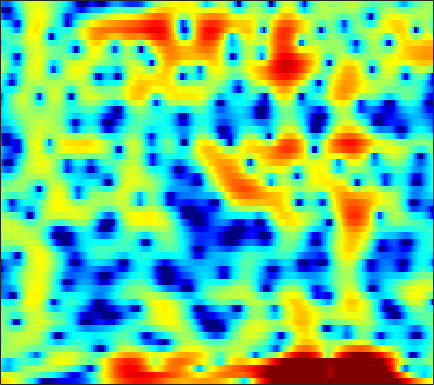

The file beside this chart, header and first rows:
5.6303, 5.4301, 5.1157, 4.7581, 4.4549, 3.9937, 3.4589, 2.9987, 2.3102, 1.5274, 0.63364, -0.11629, -1.2376, -2.5312, -3.6146, -5.2597, -7.1583, -8.8092, -11.316, -14.2, -16.859, -17.933, -17.531, -16.474
2.803, 2.724, 2.632, 2.546, 2.48, 2.384, 2.268, 2.165, 1.994, 1.773, 1.503, 1.259, 0.8922, 0.4746, 0.1331, -0.3474, -0.8388, -1.203, -1.664, -2.099, -2.504, -2.804, -3.22, -3.668
-5.288, -5.826, -6.522, -6.791, -6.508, -5.532, -4.235, -3.268, -2.101, -1.14, -0.3865, 0.06373, 0.5508, 0.9123, 1.123, 1.338, 1.5, 1.595, 1.694, 1.774, 1.822, 1.832, 1.811, 1.734
-3.906, -4.655, -5.72, -6.445, -6.429, -5.675, -4.544, -3.713, -2.821, -2.232, -1.973, -1.968, -2.173, -2.524, -2.819, -3.058, -2.956, -2.592, -1.788, -0.7905, 0.2235, 0.9309, 1.771, 2.467
0.9482, 0.8786, 0.7712, 0.6663, 0.5963, 0.4984, 0.3611, 0.2168, -0.07476, -0.5384, -1.223, -1.938, -3.197, -4.865, -6.397, -8.604, -9.732, -8.938, -6.636, -4.305, -2.393, -1.233, 0.01439, 0.9788
0.5169, 0.7343, 0.9804, 1.168, 1.271, 1.348, 1.352, 1.307, 1.18, 0.9643, 0.6752, 0.4147, 0.02659, -0.3739, -0.6564, -0.9739, -1.202, -1.3, -1.338, -1.287, -1.181, -1.092, -0.9763, -0.879
-0.5435, 0.05197, 0.7014, 1.204, 1.497, 1.795, 2.004, 2.104, 2.177, 2.185, 2.136, 2.057, 1.895, 1.677, 1.473, 1.155, 0.7734, 0.4406, -0.08162, -0.7143, -1.472, -2.135, -3.132, -4.232
-0.2957, 0.1869, 0.6643, 1.007, 1.199, 1.4, 1.573, 1.698, 1.867, 2.032, 2.189, 2.289, 2.373, 2.375, 2.312, 2.127, 1.798, 1.45, 0.8179, -0.0346, -1.162, -2.23, -4.037, -6.455
0.5736, 0.3798, -0.02494, -0.5881, -1.073, -1.701, -2.116, -2.171, -1.804, -1.05, -0.1449, 0.5239, 1.321, 1.947, 2.286, 2.557, 2.62, 2.538, 2.262, 1.805, 1.177, 0.6011, -0.2816, -1.227
0.7322, 0.06057, -1.147, -2.849, -4.603, -8.099, -14.84, -31.46, -13.21, -6.994, -3.509, -1.711, 0.04173, 1.287, 1.96, 2.582, 2.929, 3.033, 2.998, 2.797, 2.459, 2.136, 1.636, 1.095
0.3639, -0.07827, -0.7498, -1.503, -2.092, -2.812, -3.261, -3.281, -2.835, -1.967, -0.9002, -0.09337, 0.8722, 1.636, 2.06, 2.435, 2.598, 2.584, 2.386, 2.011, 1.496, 1.051, 0.4183, -0.2057
-0.7909, -0.9045, -1.044, -1.143, -1.154, -1.055, -0.795, -0.4973, 0.03768, 0.6814, 1.351, 1.841, 2.424, 2.867, 3.082, 3.172, 3.017, 2.722, 2.082, 1.129, -0.1408, -1.299, -3.036, -4.771
-4.081, -4.008, -4.074, -4.226, -4.296, -4.098, -3.401, -2.564, -1.191, 0.2468, 1.565, 2.42, 3.338, 3.991, 4.303, 4.452, 4.268, 3.899, 3.08, 1.83, 0.04662, -1.738, -4.938, -9.537
-8.884, -8.634, -9.144, -10.88, -13.56, -22.66, -19.05, -11.56, -6.19, -2.756, -0.2803, 1.147, 2.589, 3.6, 4.108, 4.486, 4.536, 4.367, 3.876, 3.098, 2.068, 1.164, -0.1225, -1.378
-9.426, -8.908, -8.498, -8.329, -8.222, -7.82, -6.8, -5.641, -3.775, -1.869, -0.1789, 0.9162, 2.132, 3.065, 3.568, 3.998, 4.174, 4.139, 3.874, 3.384, 2.691, 2.044, 1.04, -0.1111
-8.824, -8.167, -7.277, -6.377, -5.689, -4.726, -3.697, -2.872, -1.741, -0.6172, 0.4708, 1.218, 2.092, 2.804, 3.225, 3.619, 3.804, 3.809, 3.635, 3.248, 2.649, 2.059, 1.079, -0.1277
-10.34, -9.374, -8.079, -6.827, -5.92, -4.761, -3.653, -2.832, -1.759, -0.7385, 0.2284, 0.9086, 1.731, 2.422, 2.849, 3.28, 3.527, 3.589, 3.507, 3.227, 2.744, 2.253, 1.418, 0.3797
-13.94, -11.87, -9.739, -8.115, -7.126, -5.994, -4.975, -4.233, -3.199, -2.088, -0.9464, -0.1022, 0.9587, 1.892, 2.475, 3.089, 3.5, 3.673, 3.716, 3.552, 3.185, 2.786, 2.086, 1.205
-11.17, -9.901, -8.669, -7.958, -7.778, -7.927, -8.288, -8.397, -7.717, -5.915, -3.662, -2.047, -0.1759, 1.336, 2.24, 3.148, 3.756, 4.031, 4.165, 4.055, 3.728, 3.344, 2.67, 1.822
-5.228, -5.035, -5.005, -5.379, -6.041, -7.669, -10.7, -14.4, -16.39, -9.701, -5.03, -2.566, -0.1428, 1.592, 2.554, 3.478, 4.04, 4.25, 4.289, 4.069, 3.616, 3.134, 2.33, 1.361
-1.584, -1.442, -1.386, -1.502, -1.685, -2.007, -2.298, -2.352, -2.06, -1.3, -0.2366, 0.602, 1.637, 2.488, 2.966, 3.385, 3.542, 3.488, 3.195, 2.654, 1.873, 1.138, -0.03148, -1.376
0.1957, 0.4474, 0.698, 0.8625, 0.9489, 1.036, 1.123, 1.214, 1.404, 1.642, 1.923, 2.141, 2.386, 2.558, 2.606, 2.523, 2.254, 1.915, 1.244, 0.307, -0.9211, -2.037, -3.817, -5.9
1.158, 1.445, 1.747, 1.973, 2.097, 2.21, 2.281, 2.305, 2.321, 2.317, 2.29, 2.253, 2.174, 2.031, 1.878, 1.575, 1.131, 0.6755, -0.1423, -1.243, -2.713, -4.104, -6.431, -9.501
1.748, 2.054, 2.355, 2.542, 2.61, 2.62, 2.546, 2.445, 2.236, 1.989, 1.711, 1.493, 1.228, 0.9935, 0.838, 0.6586, 0.4354, 0.2018, -0.2437, -0.9379, -1.928, -2.919, -4.614, -6.795
1.761, 2.061, 2.281, 2.321, 2.257, 2.064, 1.754, 1.462, 0.9462, 0.283, -0.5058, -1.142, -1.91, -2.317, -2.294, -1.829, -1.123, -0.6014, -0.04353, 0.255, 0.2825, 0.1237, -0.2803, -0.8576
0.4607, 0.4199, 0.1218, -0.3495, -0.7297, -1.19, -1.602, -1.935, -2.466, -3.4, -4.948, -6.742, -10.7, -17.09, -15.6, -8.975, -4.957, -2.895, -0.9556, 0.3968, 1.323, 1.802, 2.225, 2.464
-1.407, -2.316, -4.045, -6.329, -8.191, -9.659, -8.888, -7.755, -6.574, -6.044, -6.212, -6.716, -7.682, -8.207, -7.786, -6.196, -4.215, -2.815, -1.191, 0.1577, 1.251, 1.932, 2.668, 3.23
-1.455, -2.66, -4.836, -7.931, -10.9, -13.54, -11.13, -8.729, -6.466, -5.093, -4.341, -4.059, -3.839, -3.71, -3.54, -3.214, -2.671, -2.157, -1.325, -0.3548, 0.667, 1.408, 2.312, 3.063
0.009458, -0.4848, -1.221, -1.98, -2.442, -2.776, -2.703, -2.485, -2.074, -1.742, -1.579, -1.613, -1.854, -2.377, -2.93, -3.849, -4.798, -5.233, -4.885, -3.486, -1.635, -0.3005, 1.205, 2.372
-0.07503, 0.04245, 0.1195, 0.1719, 0.2029, 0.2512, 0.3409, 0.4053, 0.468, 0.4551, 0.2847, 0.01148, -0.638, -1.678, -2.867, -5.22, -9.339, -15.1, -17.86, -8.524, -3.976, -1.756, 0.3173, 1.689
-2.34, -1.847, -1.338, -0.9157, -0.6335, -0.2694, 0.05312, 0.2941, 0.5459, 0.7114, 0.7461, 0.6688, 0.385, -0.09749, -0.6017, -1.416, -2.197, -2.587, -2.52, -1.809, -0.7284, 0.06266, 0.9678, 1.578
-4.912, -4.62, -4.281, -3.924, -3.556, -2.928, -2.182, -1.606, -0.847, -0.1806, 0.3759, 0.7027, 1.034, 1.212, 1.288, 1.323, 1.344, 1.372, 1.469, 1.617, 1.778, 1.875, 1.888, 1.747
-7.413, -8.27, -9.412, -9.98, -9.576, -8.094, -6.142, -4.766, -3.084, -1.647, -0.444, 0.3072, 1.166, 1.839, 2.246, 2.667, 2.962, 3.114, 3.225, 3.244, 3.129, 2.969, 2.601, 2.044
-8.937, -11.3, -16.2, -26.03, -22.18, -14.18, -10.01, -7.686, -5.33, -3.364, -1.721, -0.6246, 0.6199, 1.669, 2.295, 2.958, 3.403, 3.611, 3.722, 3.669, 3.469, 3.224, 2.798, 2.209
-6.894, -8.248, -9.842, -10.88, -11.1, -10.73, -9.74, -8.857, -7.285, -5.497, -3.548, -2.132, -0.4047, 1.025, 1.889, 2.728, 3.232, 3.391, 3.351, 3.055, 2.628, 2.263, 1.835, 1.522
-5.827, -7.136, -8.665, -9.762, -10.46, -11.42, -12.69, -13.97, -14.17, -10.7, -6.428, -3.784, -0.9853, 1.077, 2.211, 3.189, 3.623, 3.585, 3.052, 1.943, 0.2541, -1.216, -2.72, -2.402
-9.414, -12.35, -15.68, -15.5, -14.16, -12.96, -13.08, -13.65, -13.52, -10.11, -5.896, -3.242, -0.4949, 1.508, 2.574, 3.494, 3.822, 3.689, 2.937, 1.416, -1.185, -4.117, -8.99, -7.046
-10.9, -13.29, -15.83, -14.86, -12.96, -10.69, -8.912, -7.732, -6.202, -4.552, -2.82, -1.57, -0.03838, 1.208, 1.938, 2.615, 2.939, 2.954, 2.686, 2.134, 1.425, 0.9117, 0.4481, 0.4617
-7.939, -8.117, -8.128, -7.78, -7.269, -6.357, -5.31, -4.521, -3.408, -2.314, -1.264, -0.5111, 0.3847, 1.155, 1.625, 2.093, 2.392, 2.501, 2.517, 2.413, 2.236, 2.077, 1.885, 1.706
-6.534, -6.134, -5.58, -4.987, -4.495, -3.785, -3.03, -2.454, -1.681, -0.9509, -0.2722, 0.2023, 0.7465, 1.21, 1.494, 1.784, 1.991, 2.086, 2.154, 2.156, 2.095, 2.009, 1.853, 1.625
-5.734, -5.166, -4.403, -3.632, -3.07, -2.336, -1.639, -1.131, -0.5307, -0.001688, 0.4392, 0.7021, 0.982, 1.174, 1.263, 1.343, 1.383, 1.409, 1.441, 1.478, 1.505, 1.509, 1.459, 1.328
-5.553, -4.854, -3.867, -2.869, -2.15, -1.267, -0.4901, 0.0004346, 0.5404, 0.9451, 1.195, 1.273, 1.245, 1.06, 0.8466, 0.5087, 0.188, 0.03343, -0.004792, 0.1675, 0.4901, 0.7593, 1.057, 1.226
-7.484, -5.96, -4.056, -2.446, -1.429, -0.2821, 0.6421, 1.193, 1.769, 2.122, 2.24, 2.162, 1.772, 1.036, 0.2325, -1.21, -2.904, -4.015, -4.357, -3.162, -1.447, -0.3022, 0.8836, 1.627
-9.801, -6.941, -4.381, -2.616, -1.585, -0.4598, 0.4894, 1.137, 1.845, 2.346, 2.587, 2.555, 2.161, 1.28, 0.1836, -2.077, -5.838, -10.47, -13.62, -6.639, -2.473, -0.4874, 1.252, 2.278
-4.885, -4.814, -4.72, -4.666, -4.522, -4.061, -3.138, -2.254, -1.024, 0.08212, 0.9035, 1.289, 1.511, 1.364, 1.025, 0.3586, -0.4026, -0.8512, -0.9587, -0.4747, 0.339, 0.9824, 1.694, 2.171
-2.912, -4.146, -6.263, -9.291, -12.47, -15.54, -11.44, -8.074, -4.772, -2.462, -0.8054, 0.1127, 0.9741, 1.497, 1.723, 1.833, 1.808, 1.752, 1.668, 1.602, 1.555, 1.517, 1.475, 1.426
-0.6694, -2.046, -4.169, -6.654, -8.5, -9.742, -8.463, -6.726, -4.449, -2.488, -0.8707, 0.1267, 1.194, 1.994, 2.421, 2.763, 2.873, 2.816, 2.535, 2.05, 1.368, 0.7381, -0.1661, -0.9567
1.623, 0.5888, -0.8301, -2.17, -3.07, -3.877, -4.15, -4.005, -3.276, -2.128, -0.8023, 0.1891, 1.399, 2.373, 2.909, 3.376, 3.522, 3.403, 2.931, 2.045, 0.6437, -0.8269, -3.646, -7.916
2.06, 1.156, -0.2074, -1.733, -3.07, -5.052, -7.197, -8.4, -7.952, -5.585, -2.956, -1.212, 0.656, 2.034, 2.778, 3.433, 3.697, 3.636, 3.252, 2.453, 1.226, 0.01583, -2.032, -4.3
0.3093, -0.3151, -1.337, -2.696, -4.017, -6.438, -10.01, -13.47, -13.1, -7.946, -4.139, -2.039, 0.0377, 1.517, 2.329, 3.027, 3.358, 3.387, 3.16, 2.679, 2.002, 1.404, 0.5776, -0.1419
-2.929, -2.681, -2.543, -2.72, -2.974, -3.454, -3.875, -3.93, -3.489, -2.515, -1.231, -0.2681, 0.9308, 1.898, 2.444, 2.906, 3.084, 3.042, 2.736, 2.233, 1.583, 1.058, 0.4058, -0.1382
-5.736, -4.231, -3.019, -2.333, -2.05, -1.805, -1.566, -1.279, -0.762, -0.07584, 0.7414, 1.38, 2.177, 2.83, 3.168, 3.404, 3.331, 3.056, 2.404, 1.411, 0.137, -0.922, -2.221, -3.038
-3.048, -2.514, -2.084, -1.883, -1.887, -1.933, -1.899, -1.761, -1.252, -0.3431, 0.7854, 1.668, 2.728, 3.574, 4.01, 4.281, 4.14, 3.726, 2.739, 1.113, -1.359, -4.045, -9.605, -16.78
-1.236, -1.617, -2.197, -3.023, -3.816, -5.25, -7.126, -8.446, -8.108, -5.248, -2.127, -0.1602, 1.908, 3.389, 4.163, 4.752, 4.868, 4.645, 3.9, 2.63, 0.8014, -0.8634, -3.248, -4.825
-3.224, -4.01, -5.021, -6.087, -6.951, -8.554, -10.99, -13.19, -13.01, -8.24, -4.068, -1.647, 0.786, 2.525, 3.469, 4.298, 4.691, 4.726, 4.442, 3.836, 2.983, 2.229, 1.151, 0.09865
-7.88, -9.515, -11.36, -11.75, -11.15, -9.903, -8.586, -7.543, -5.984, -4.163, -2.219, -0.8366, 0.8186, 2.173, 2.967, 3.736, 4.178, 4.309, 4.254, 3.955, 3.445, 2.933, 2.12, 1.146
-11.25, -14.57, -22.06, -21.26, -15.54, -11, -7.995, -6.28, -4.305, -2.571, -1.026, 0.005922, 1.215, 2.213, 2.803, 3.389, 3.74, 3.852, 3.818, 3.584, 3.164, 2.748, 2.074, 1.262
-8.148, -8.92, -9.574, -9.338, -8.607, -7.174, -5.553, -4.345, -2.812, -1.41, -0.1618, 0.6691, 1.612, 2.36, 2.789, 3.18, 3.373, 3.39, 3.242, 2.927, 2.476, 2.069, 1.447, 0.7719
